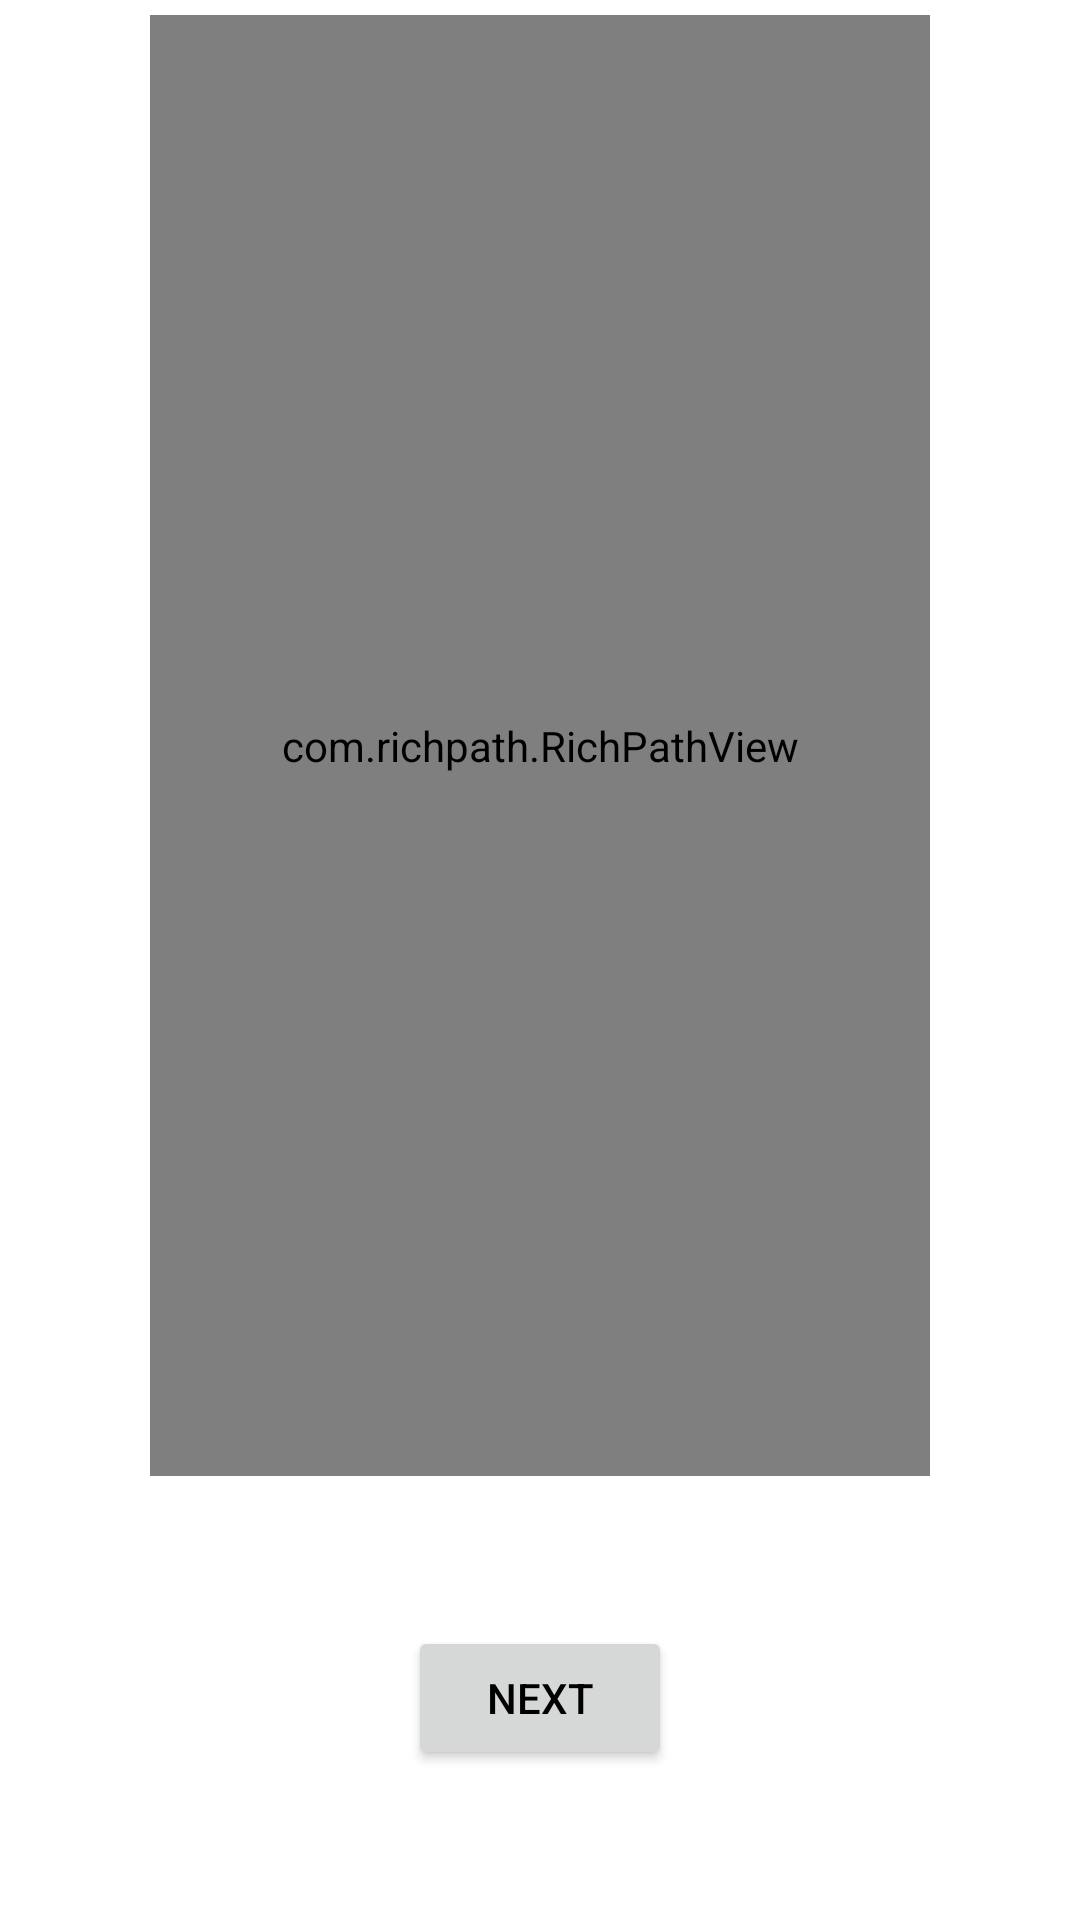

Layout XML and referenced resources for this Android screen:
<!-- AndroidManifest.xml: application theme Theme.PoliticalCompass -->
<!-- res/layout/electorate_map.xml -->
<?xml version="1.0" encoding="utf-8"?>
<androidx.constraintlayout.widget.ConstraintLayout xmlns:android="http://schemas.android.com/apk/res/android"
    xmlns:tools="http://schemas.android.com/tools"
    android:layout_width="match_parent"
    xmlns:app="http://schemas.android.com/apk/res-auto"
    android:layout_height="match_parent">

    <com.richpath.RichPathView
        android:id="@+id/nz_map"
        android:layout_width="0dp"
        android:layout_height="0dp"
        android:layout_marginBottom="50dp"
        android:layout_marginTop="5dp"
        android:layout_marginLeft="50dp"
        android:layout_marginRight="50dp"
        android:scaleType="fitCenter"
        app:layout_constraintBottom_toTopOf="@id/next_button_map"
        app:layout_constraintLeft_toLeftOf="parent"
        app:layout_constraintRight_toRightOf="parent"
        app:layout_constraintTop_toTopOf="parent"
        app:vector="@drawable/ic_island_split" />

    <TextView
        android:id="@+id/nz_map_text_field"
        android:textSize="15sp"
        android:textColor="@color/black"
        android:shadowColor="#F00000"
        android:shadowDx="1.5"
        android:shadowDy="1.3"
        android:shadowRadius="1.6"
        android:layout_width="wrap_content"
        android:layout_height="wrap_content"
        app:layout_constraintBottom_toTopOf="@id/next_button_map"
        app:layout_constraintLeft_toLeftOf="parent"
        app:layout_constraintRight_toRightOf="parent" />

    <Button
        android:id="@+id/next_button_map"
        android:layout_width="wrap_content"
        android:layout_height="wrap_content"
        android:layout_marginBottom="50dp"
        android:theme="@style/Button.Grey"
        android:text="@string/next_button"
        android:textColor="@color/black"
        app:layout_constraintBottom_toBottomOf="parent"
        app:layout_constraintLeft_toLeftOf="parent"
        app:layout_constraintRight_toRightOf="parent" />



</androidx.constraintlayout.widget.ConstraintLayout>
<!-- resources referenced by this layout -->
<resources>
  <color name="black">#FF000000</color>
  <!-- drawable ic_island_split: vector/xml drawable (drawable, 55265 chars, omitted) -->
  <string name="next_button">Next</string>
  <style name="Theme.PoliticalCompass" parent="Theme.MaterialComponents.DayNight.DarkActionBar">
          
          <item name="colorPrimary">#FFFFFF</item>
          <item name="colorPrimaryVariant">@color/purple_700</item>
          <item name="colorOnPrimary">@color/white</item>
          
          <item name="colorSecondary">@color/teal_200</item>
          <item name="colorSecondaryVariant">@color/teal_700</item>
          <item name="colorOnSecondary">@color/black</item>
          
          <item name="android:statusBarColor" tools:targetApi="l">?attr/colorPrimaryVariant</item>
          
      </style>
  <color name="purple_700">#FF3700B3</color>
  <color name="white">#FFFFFFFF</color>
  <color name="teal_200">#FF03DAC5</color>
  <color name="teal_700">#FF018786</color>
</resources>
